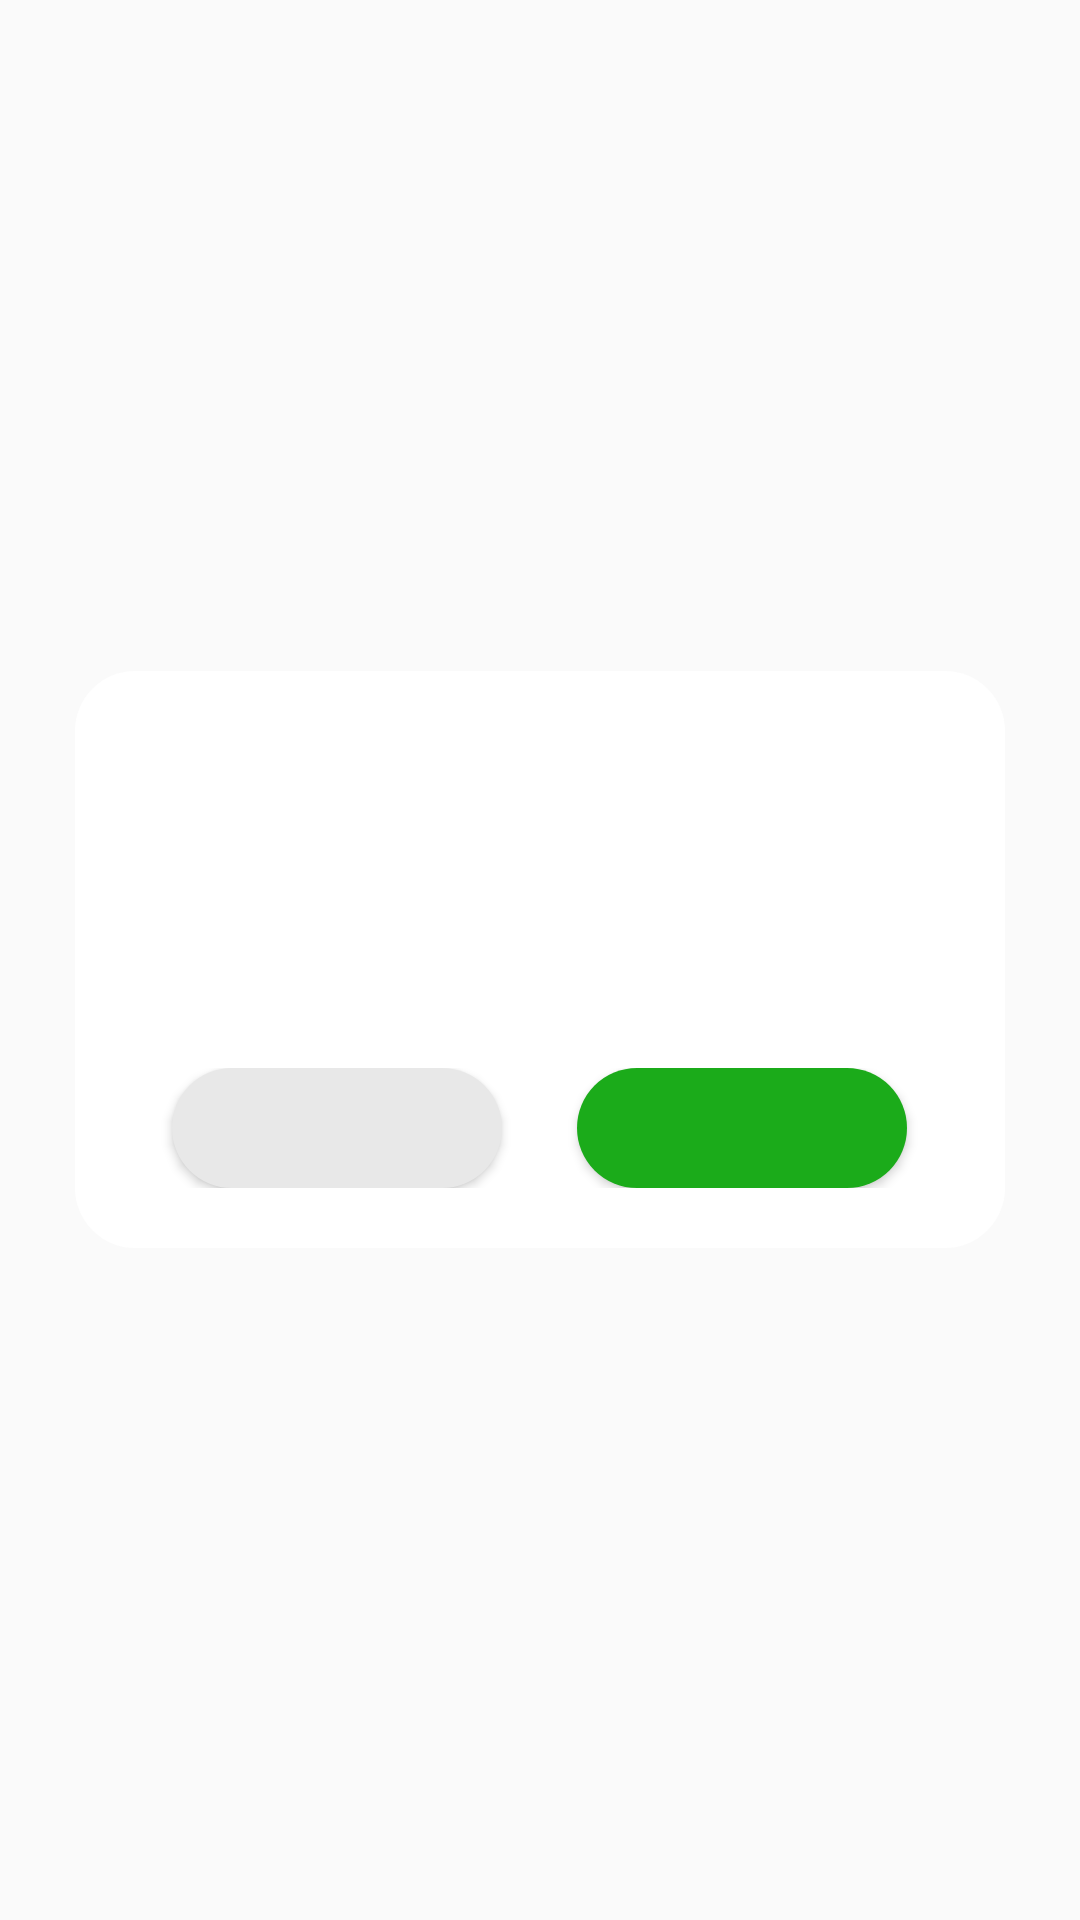

Write the Android layout XML for this screen, with the resource values it uses.
<!-- AndroidManifest.xml: application theme Theme.Hyoa -->
<!-- res/layout/custom_dg.xml -->
<?xml version="1.0" encoding="utf-8"?>
<LinearLayout xmlns:android="http://schemas.android.com/apk/res/android"
    xmlns:tools="http://schemas.android.com/tools"
    android:layout_width="match_parent"
    android:layout_height="match_parent"
    android:gravity="center"
    android:orientation="vertical">

    <LinearLayout
        android:layout_width="310dp"
        android:layout_height="wrap_content"
        android:background="@drawable/rect_s_rounded_white"
        android:orientation="vertical">

        <LinearLayout
            android:layout_width="match_parent"
            android:layout_height="wrap_content"
            android:layout_marginTop="@dimen/margin_10"
            android:layout_marginBottom="@dimen/margin_10"
            android:gravity="center"
            android:orientation="vertical">

            <TextView
                android:id="@+id/tv_title"
                android:layout_width="wrap_content"
                android:layout_height="wrap_content"
                android:textSize="@dimen/size_18"
                android:textStyle="bold" />
        </LinearLayout>

        <LinearLayout
            android:layout_width="match_parent"
            android:layout_height="wrap_content"
            android:orientation="vertical"
            android:padding="@dimen/padding_10">

            <TextView
                android:id="@+id/tv_warning"
                android:layout_width="match_parent"
                android:layout_height="wrap_content"
                android:textColor="@android:color/holo_red_dark"
                android:gravity="center_horizontal"
                android:textSize="@dimen/size_14" />

            <TextView
                android:id="@+id/tv_info"
                android:layout_width="match_parent"
                android:layout_height="wrap_content"
                android:layout_marginTop="@dimen/margin_10"
                android:textColor="@android:color/black"
                android:gravity="center_horizontal"
                android:textSize="@dimen/size_14" />
        </LinearLayout>

        <LinearLayout
            android:layout_width="match_parent"
            android:layout_height="wrap_content"
            android:layout_marginTop="@dimen/margin_10"
            android:layout_marginBottom="@dimen/margin_10"
            android:gravity="center"
            android:orientation="horizontal"
            android:padding="@dimen/padding_10">

            <Button
                android:id="@+id/btn_cancel"
                android:layout_width="110dp"
                android:layout_height="40dp"
                android:layout_marginRight="25dp"
                android:background="@drawable/button_gray_l_rounded_selector"
                android:textColor="@android:color/black"
                android:textSize="@dimen/size_14"
              />

            <Button
                android:id="@+id/btn_confirm"
                android:layout_width="110dp"
                android:layout_height="40dp"
                android:gravity="center"
                android:background="@drawable/button_green_l_rounded_selector"
                android:textColor="@android:color/white"
                android:textSize="@dimen/size_14" />
        </LinearLayout>
    </LinearLayout>

</LinearLayout>
<!-- resources referenced by this layout -->
<resources>
  <dimen name="margin_10">10dp</dimen>
  <dimen name="padding_10">10dp</dimen>
  <dimen name="size_14">14sp</dimen>
  <dimen name="size_18">18sp</dimen>
  <!-- drawable button_gray_l_rounded_selector (drawable) -->
  <?xml version="1.0" encoding="utf-8"?>
  <selector xmlns:android="http://schemas.android.com/apk/res/android">
  
      <item android:state_pressed="true">
          <shape android:shape="rectangle">
              <stroke android:color="@android:color/transparent" android:width="0dp"></stroke>
  
              <gradient android:angle="180"
                  android:endColor="@color/button_gray"
                  android:startColor="@color/button_gray"></gradient>
  
              <corners android:radius="50dp"></corners>
          </shape>
      </item>
  
      <item android:state_focused="true">
          <shape android:shape="rectangle">
              <stroke android:color="@android:color/transparent" android:width="0dp"></stroke>
  
              <gradient android:angle="180"
                  android:endColor="@color/button_gray"
                  android:startColor="@color/button_gray"></gradient>
  
              <corners android:radius="50dp"></corners>
          </shape>
      </item>
  
      <item android:state_pressed="false">
          <shape android:shape="rectangle">
              <stroke android:color="@android:color/transparent" android:width="0dp"></stroke>
  
              <gradient android:angle="0"
                  android:endColor="@color/button_gray"
                  android:startColor="@color/button_gray"></gradient>
  
              <corners android:radius="50dp"></corners>
          </shape>
      </item>
  
      <item android:state_focused="false">
          <shape android:shape="rectangle">
              <stroke android:color="@android:color/transparent" android:width="0dp"></stroke>
  
              <gradient android:angle="0"
                  android:endColor="@color/button_gray"
                  android:startColor="@color/button_gray"></gradient>
  
              <corners android:radius="50dp"></corners>
          </shape>
      </item>
  </selector>
  <!-- drawable rect_s_rounded_white (drawable) -->
  <?xml version="1.0" encoding="utf-8"?>
  <shape xmlns:android="http://schemas.android.com/apk/res/android"
      android:shape="rectangle">
      <corners android:radius="20dp" /> 
      <solid android:color="#FFFFFF" /> 
  </shape>
  <style name="Theme.Hyoa" parent="Theme.MaterialComponents.DayNight.Bridge">
          
      
          
  
  
  
          
          <item name="android:statusBarColor" tools:targetApi="l">?attr/colorPrimaryVariant</item>
          
      </style>
  <color name="button_gray">#E8E8E8</color>
  <color name="button_green">#1BAB1A</color>
</resources>
